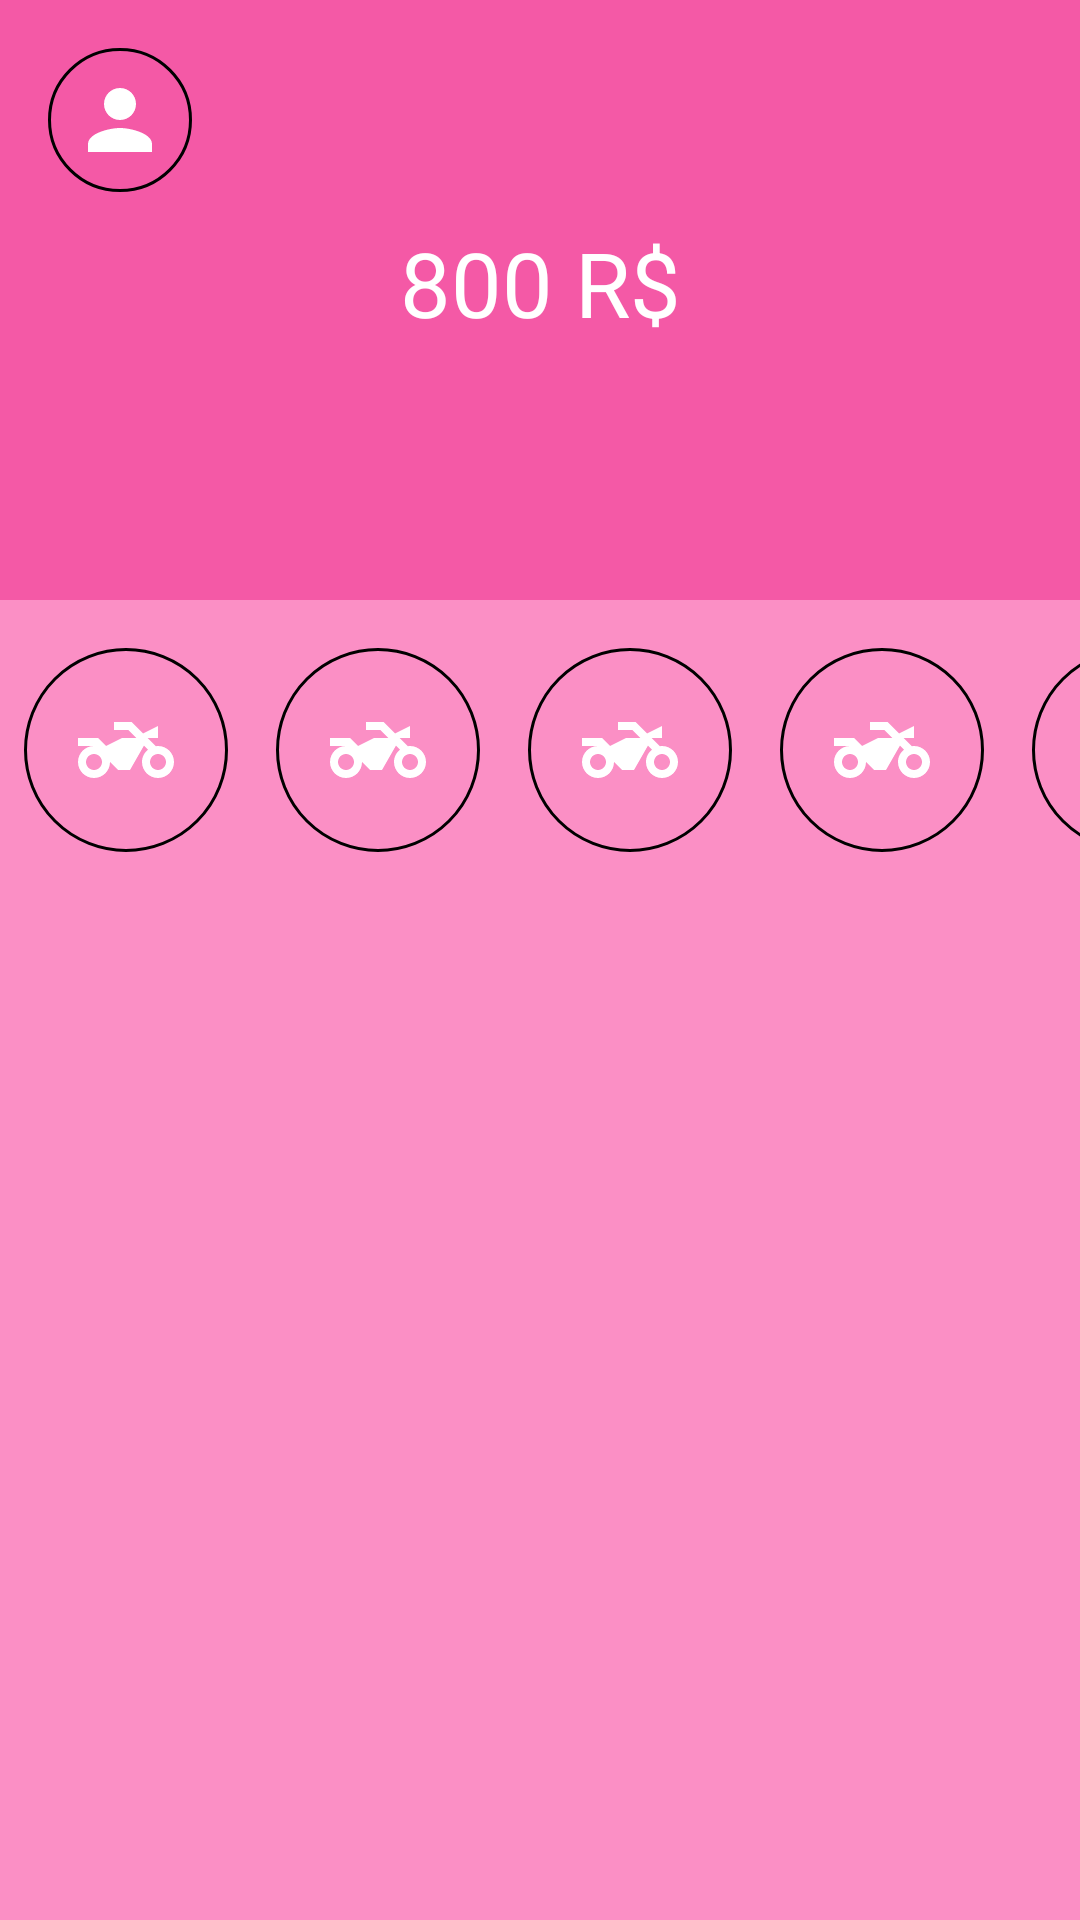

Produce the Android XML layout that renders to this screen, including the resource entries it uses.
<!-- AndroidManifest.xml: application theme Theme.codebank -->
<!-- res/layout/activity_main.xml -->
<?xml version="1.0" encoding="utf-8"?>
<androidx.constraintlayout.widget.ConstraintLayout xmlns:android="http://schemas.android.com/apk/res/android"
    xmlns:app="http://schemas.android.com/apk/res-auto"
    xmlns:tools="http://schemas.android.com/tools"
    android:layout_width="match_parent"
    android:layout_height="match_parent"
    tools:context=".MainActivity">

    
    <View
        android:id="@+id/container_view"
        android:layout_width="match_parent"
        android:layout_height="200dp"
        android:background="@color/pink2"
        android:padding="16dp"
        app:layout_constraintBottom_toTopOf="@id/scrollOptions"
        app:layout_constraintTop_toTopOf="parent"
        tools:layout_editor_absoluteX="0dp" />

    <ImageView
        android:id="@+id/ic_menu"
        android:layout_width="wrap_content"
        android:layout_height="wrap_content"
        android:layout_margin="16dp"
        android:background="@drawable/person_style"
        android:contentDescription="@string/user_image"
        android:padding="8dp"
        android:src="@drawable/ic_person"
        app:layout_constraintStart_toStartOf="parent"
        app:layout_constraintTop_toTopOf="parent" />

    <TextView
        android:id="@+id/text_amount_money"
        android:layout_width="wrap_content"
        android:layout_height="wrap_content"
        android:padding="10dp"
        android:text="800 R$"
        android:textColor="@color/white"
        android:textSize="90px"

        app:layout_constraintEnd_toEndOf="parent"
        app:layout_constraintStart_toStartOf="parent"
        app:layout_constraintTop_toBottomOf="@id/ic_menu" />

    <ImageView
        android:id="@+id/visible"
        android:layout_width="wrap_content"
        android:layout_height="0dp"
        android:src="@drawable/ic_visibility"
        app:layout_constraintBottom_toBottomOf="@id/text_amount_money"
        app:layout_constraintEnd_toStartOf="@id/text_amount_money"
        app:layout_constraintTop_toTopOf="@id/text_amount_money" />
    





    
    <HorizontalScrollView
        android:id="@+id/scrollOptions"
        android:layout_width="match_parent"
        android:layout_height="100dp"
        app:layout_constraintBottom_toTopOf="@id/view_code_coin"
        app:layout_constraintTop_toBottomOf="@id/container_view"
        tools:layout_editor_absoluteX="0dp"
        android:scrollbars="none">

        <LinearLayout
            android:layout_width="match_parent"
            android:layout_height="match_parent"
            android:background="@color/pink3"
            android:orientation="horizontal">

            <ImageView
                android:layout_width="wrap_content"
                android:layout_height="wrap_content"
                android:layout_gravity="center"
                android:layout_margin="8dp"
                android:background="@drawable/person_style"
                android:padding="18dp"
                android:src="@drawable/ic_wheeler" />

            <ImageView
                android:layout_width="wrap_content"
                android:layout_height="wrap_content"
                android:layout_gravity="center"
                android:layout_margin="8dp"
                android:background="@drawable/person_style"
                android:padding="18dp"
                android:src="@drawable/ic_wheeler" />

            <ImageView
                android:layout_width="wrap_content"
                android:layout_height="wrap_content"
                android:layout_gravity="center"
                android:layout_margin="8dp"
                android:background="@drawable/person_style"
                android:padding="18dp"
                android:src="@drawable/ic_wheeler" />

            <ImageView
                android:layout_width="wrap_content"
                android:layout_height="wrap_content"
                android:layout_gravity="center"
                android:layout_margin="8dp"
                android:background="@drawable/person_style"
                android:padding="18dp"
                android:src="@drawable/ic_wheeler" />

            <ImageView
                android:layout_width="wrap_content"
                android:layout_height="wrap_content"
                android:layout_gravity="center"
                android:layout_margin="8dp"
                android:background="@drawable/person_style"
                android:padding="18dp"
                android:src="@drawable/ic_wheeler" />

            <ImageView
                android:layout_width="wrap_content"
                android:layout_height="wrap_content"
                android:layout_gravity="center"
                android:layout_margin="8dp"
                android:background="@drawable/person_style"
                android:padding="18dp"
                android:src="@drawable/ic_wheeler" />

            <ImageView
                android:layout_width="wrap_content"
                android:layout_height="wrap_content"
                android:layout_gravity="center"
                android:layout_margin="8dp"
                android:background="@drawable/person_style"
                android:padding="18dp"
                android:src="@drawable/ic_wheeler" />

            <ImageView
                android:layout_width="wrap_content"
                android:layout_height="wrap_content"
                android:layout_gravity="center"
                android:layout_margin="8dp"
                android:background="@drawable/person_style"
                android:padding="18dp"
                android:src="@drawable/ic_wheeler" />

            <ImageView
                android:layout_width="wrap_content"
                android:layout_height="wrap_content"
                android:layout_gravity="center"
                android:layout_margin="8dp"
                android:background="@drawable/person_style"
                android:padding="18dp"
                android:src="@drawable/ic_wheeler" />

            <ImageView
                android:layout_width="wrap_content"
                android:layout_height="wrap_content"
                android:layout_gravity="center"
                android:layout_margin="8dp"
                android:background="@drawable/person_style"
                android:padding="18dp"
                android:src="@drawable/ic_wheeler" />

        </LinearLayout>

    </HorizontalScrollView>
    

    
    <ImageView
        android:id="@+id/view_code_coin"
        android:layout_width="match_parent"
        android:layout_height="150dp"
        android:background="@color/pink3"

        app:layout_constraintBottom_toTopOf="@id/view_financial_intelligence"
        app:layout_constraintTop_toBottomOf="@id/scrollOptions" />
    

    
    <View
        android:id="@+id/view_financial_intelligence"
        android:layout_width="match_parent"
        android:layout_height="150dp"
        android:background="@color/pink3"

        app:layout_constraintBottom_toTopOf="@id/view_code_card"
        app:layout_constraintTop_toBottomOf="@id/view_code_coin" />
    

    
    <View
        android:id="@+id/view_code_card"
        android:layout_width="match_parent"
        android:layout_height="0dp"
        android:background="@color/pink3"
        app:layout_constraintBottom_toBottomOf="parent"
        app:layout_constraintTop_toBottomOf="@id/view_financial_intelligence" />
    
</androidx.constraintlayout.widget.ConstraintLayout>
<!-- resources referenced by this layout -->
<resources>
  <color name="pink2">#F459A6</color>
  <color name="pink3">#FB8FC5</color>
  <color name="white">#FFFFFFFF</color>
  <!-- drawable ic_person (drawable) -->
  <vector android:height="32dp"
      android:tint="#FFFFFF"
      android:viewportHeight="24"
      android:viewportWidth="24"
      android:width="32dp"
      xmlns:android="http://schemas.android.com/apk/res/android">
      <path
          android:fillColor="@android:color/white"
          android:pathData="M12,12c2.21,0 4,-1.79 4,-4s-1.79,-4 -4,-4 -4,1.79 -4,4 1.79,4 4,4zM12,14c-2.67,0 -8,1.34 -8,4v2h16v-2c0,-2.66 -5.33,-4 -8,-4z" />
  </vector>
  <!-- drawable ic_wheeler (drawable) -->
  <vector xmlns:android="http://schemas.android.com/apk/res/android"
      android:width="32dp"
      android:height="32dp"
      android:tint="#FFFFFF"
      android:viewportWidth="24"
      android:viewportHeight="24">
      <path
          android:fillColor="@android:color/white"
          android:pathData="M20,11c-0.18,0 -0.36,0.03 -0.53,0.05L17.41,9H20V6l-3.72,1.86L13.41,5H9v2h3.59l2,2H11l-4,2L5,9H0v2h4c-2.21,0 -4,1.79 -4,4c0,2.21 1.79,4 4,4c2.21,0 4,-1.79 4,-4l2,2h3l3.49,-6.1l1.01,1.01C16.59,12.64 16,13.75 16,15c0,2.21 1.79,4 4,4c2.21,0 4,-1.79 4,-4C24,12.79 22.21,11 20,11zM4,17c-1.1,0 -2,-0.9 -2,-2c0,-1.1 0.9,-2 2,-2c1.1,0 2,0.9 2,2C6,16.1 5.1,17 4,17zM20,17c-1.1,0 -2,-0.9 -2,-2c0,-1.1 0.9,-2 2,-2s2,0.9 2,2C22,16.1 21.1,17 20,17z" />
  </vector>
  <!-- drawable person_style (drawable) -->
  <?xml version="1.0" encoding="utf-8"?>
  <shape xmlns:android="http://schemas.android.com/apk/res/android">
  
      <solid android:color="@color/main_color"></solid>
      <corners android:radius="300dp"></corners>
      <stroke
          android:color="@color/main_color"
          android:width="1dp"></stroke>
  
  </shape>
  <string name="user_image">UserImage</string>
  <style name="Theme.codebank" parent="Theme.MaterialComponents.DayNight.DarkActionBar">
          
          <item name="colorPrimary">@color/purple_500</item>
          <item name="colorPrimaryVariant">@color/purple_700</item>
          <item name="colorOnPrimary">@color/white</item>
          
          <item name="colorSecondary">@color/teal_200</item>
          <item name="colorSecondaryVariant">@color/teal_700</item>
          <item name="colorOnSecondary">@color/black</item>
          
          <item name="android:statusBarColor" tools:targetApi="l">?attr/colorPrimaryVariant</item>
          
      </style>
  <color name="purple_500">#FF6200EE</color>
  <color name="purple_700">#FF3700B3</color>
  <color name="teal_200">#FF03DAC5</color>
  <color name="teal_700">#FF018786</color>
  <color name="black">#FF000000</color>
</resources>
